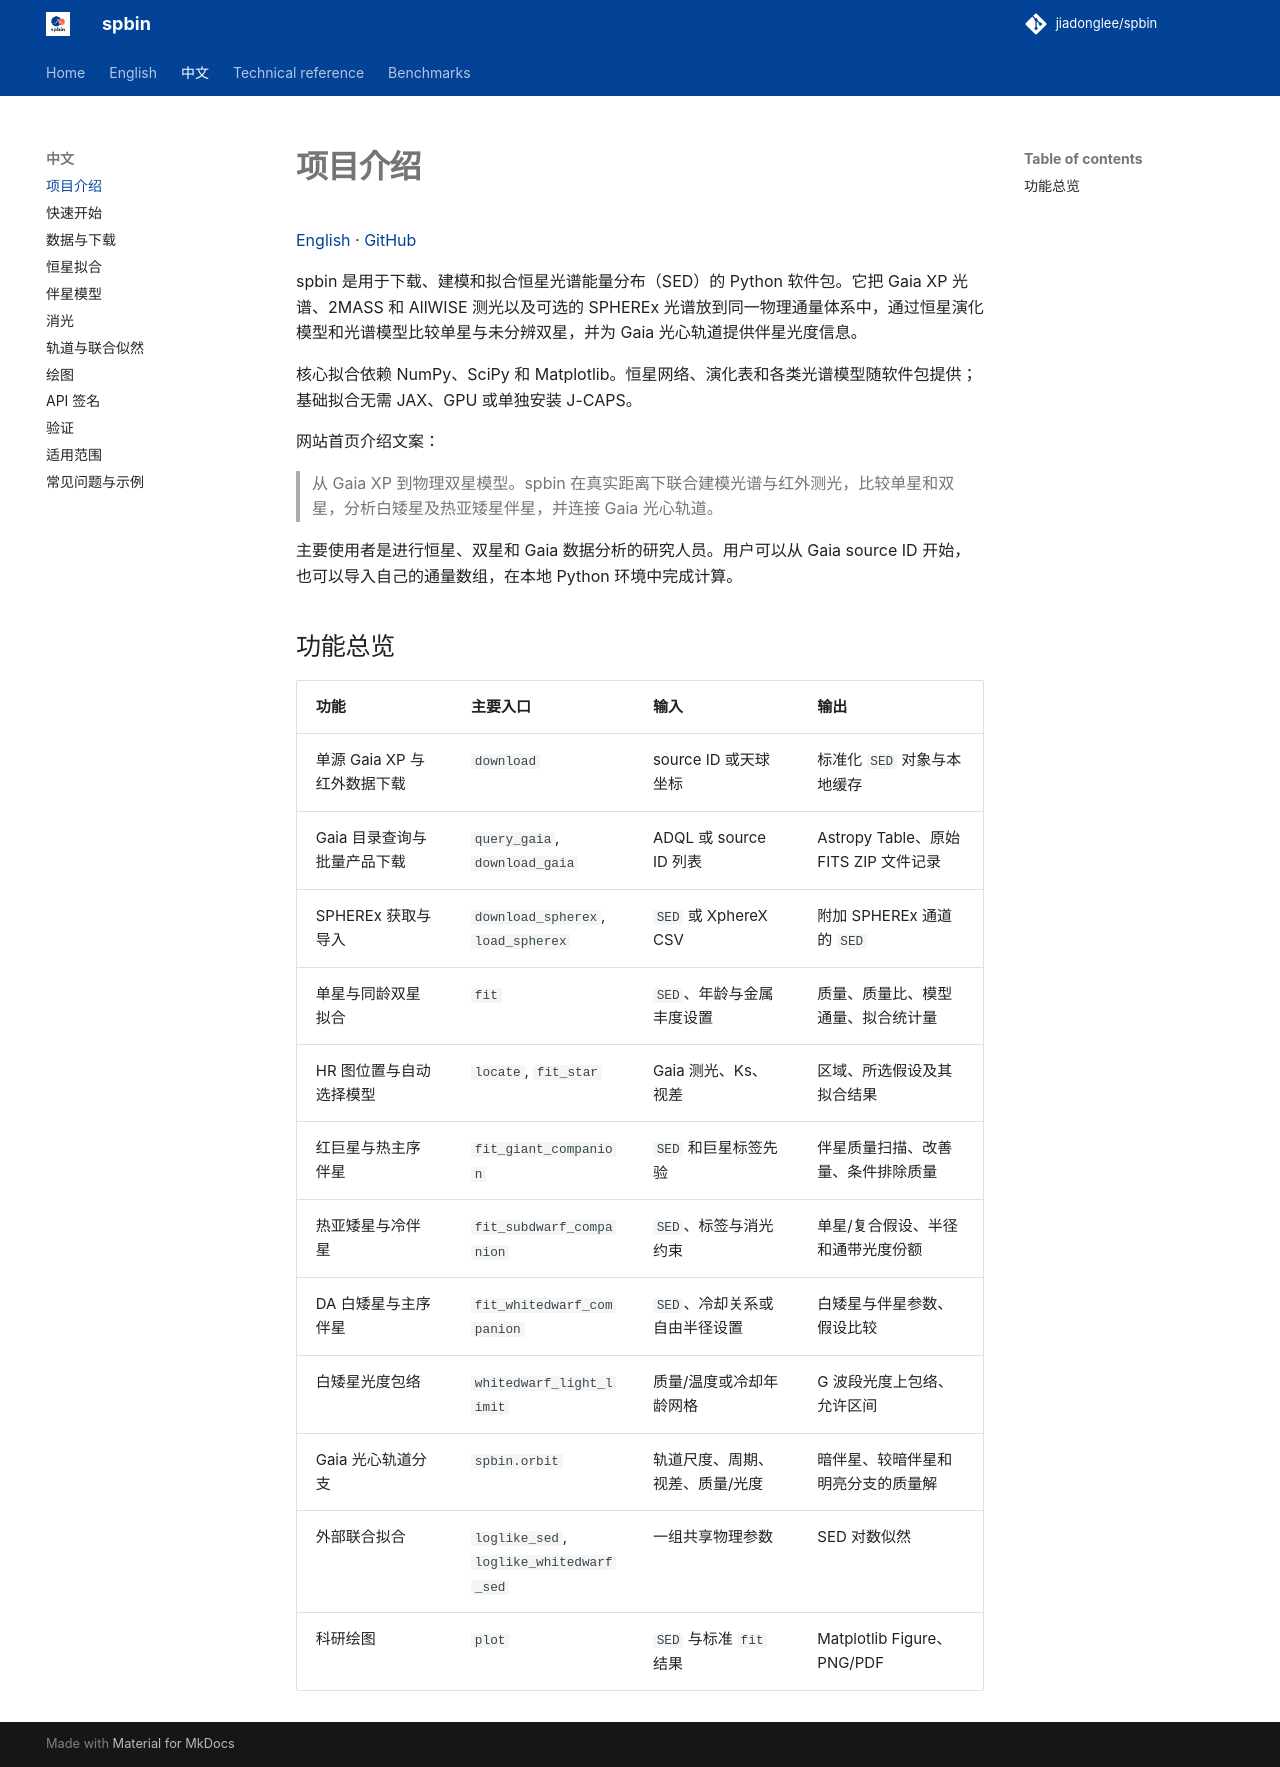

repository: jiadonglee/sedkit · page: zh/index.html · generator: mkdocs

# 项目介绍

[English](../en/index.md) · [GitHub](https://github.com/jiadonglee/spbin)


spbin 是用于下载、建模和拟合恒星光谱能量分布（SED）的 Python 软件包。它把 Gaia XP 光谱、2MASS 和 AllWISE 测光以及可选的 SPHEREx 光谱放到同一物理通量体系中，通过恒星演化模型和光谱模型比较单星与未分辨双星，并为 Gaia 光心轨道提供伴星光度信息。

核心拟合依赖 NumPy、SciPy 和 Matplotlib。恒星网络、演化表和各类光谱模型随软件包提供；基础拟合无需 JAX、GPU 或单独安装 J-CAPS。

网站首页介绍文案：

> 从 Gaia XP 到物理双星模型。spbin 在真实距离下联合建模光谱与红外测光，比较单星和双星，分析白矮星及热亚矮星伴星，并连接 Gaia 光心轨道。

主要使用者是进行恒星、双星和 Gaia 数据分析的研究人员。用户可以从 Gaia source ID 开始，也可以导入自己的通量数组，在本地 Python 环境中完成计算。


## 功能总览

| 功能 | 主要入口 | 输入 | 输出 |
| --- | --- | --- | --- |
| 单源 Gaia XP 与红外数据下载 | `download` | source ID 或天球坐标 | 标准化 `SED` 对象与本地缓存 |
| Gaia 目录查询与批量产品下载 | `query_gaia`, `download_gaia` | ADQL 或 source ID 列表 | Astropy Table、原始 FITS ZIP 文件记录 |
| SPHEREx 获取与导入 | `download_spherex`, `load_spherex` | `SED` 或 XphereX CSV | 附加 SPHEREx 通道的 `SED` |
| 单星与同龄双星拟合 | `fit` | `SED`、年龄与金属丰度设置 | 质量、质量比、模型通量、拟合统计量 |
| HR 图位置与自动选择模型 | `locate`, `fit_star` | Gaia 测光、Ks、视差 | 区域、所选假设及其拟合结果 |
| 红巨星与热主序伴星 | `fit_giant_companion` | `SED` 和巨星标签先验 | 伴星质量扫描、改善量、条件排除质量 |
| 热亚矮星与冷伴星 | `fit_subdwarf_companion` | `SED`、标签与消光约束 | 单星/复合假设、半径和通带光度份额 |
| DA 白矮星与主序伴星 | `fit_whitedwarf_companion` | `SED`、冷却关系或自由半径设置 | 白矮星与伴星参数、假设比较 |
| 白矮星光度包络 | `whitedwarf_light_limit` | 质量/温度或冷却年龄网格 | G 波段光度上包络、允许区间 |
| Gaia 光心轨道分支 | `spbin.orbit` | 轨道尺度、周期、视差、质量/光度 | 暗伴星、较暗伴星和明亮分支的质量解 |
| 外部联合拟合 | `loglike_sed`, `loglike_whitedwarf_sed` | 一组共享物理参数 | SED 对数似然 |
| 科研绘图 | `plot` | `SED` 与标准 `fit` 结果 | Matplotlib Figure、PNG/PDF |
